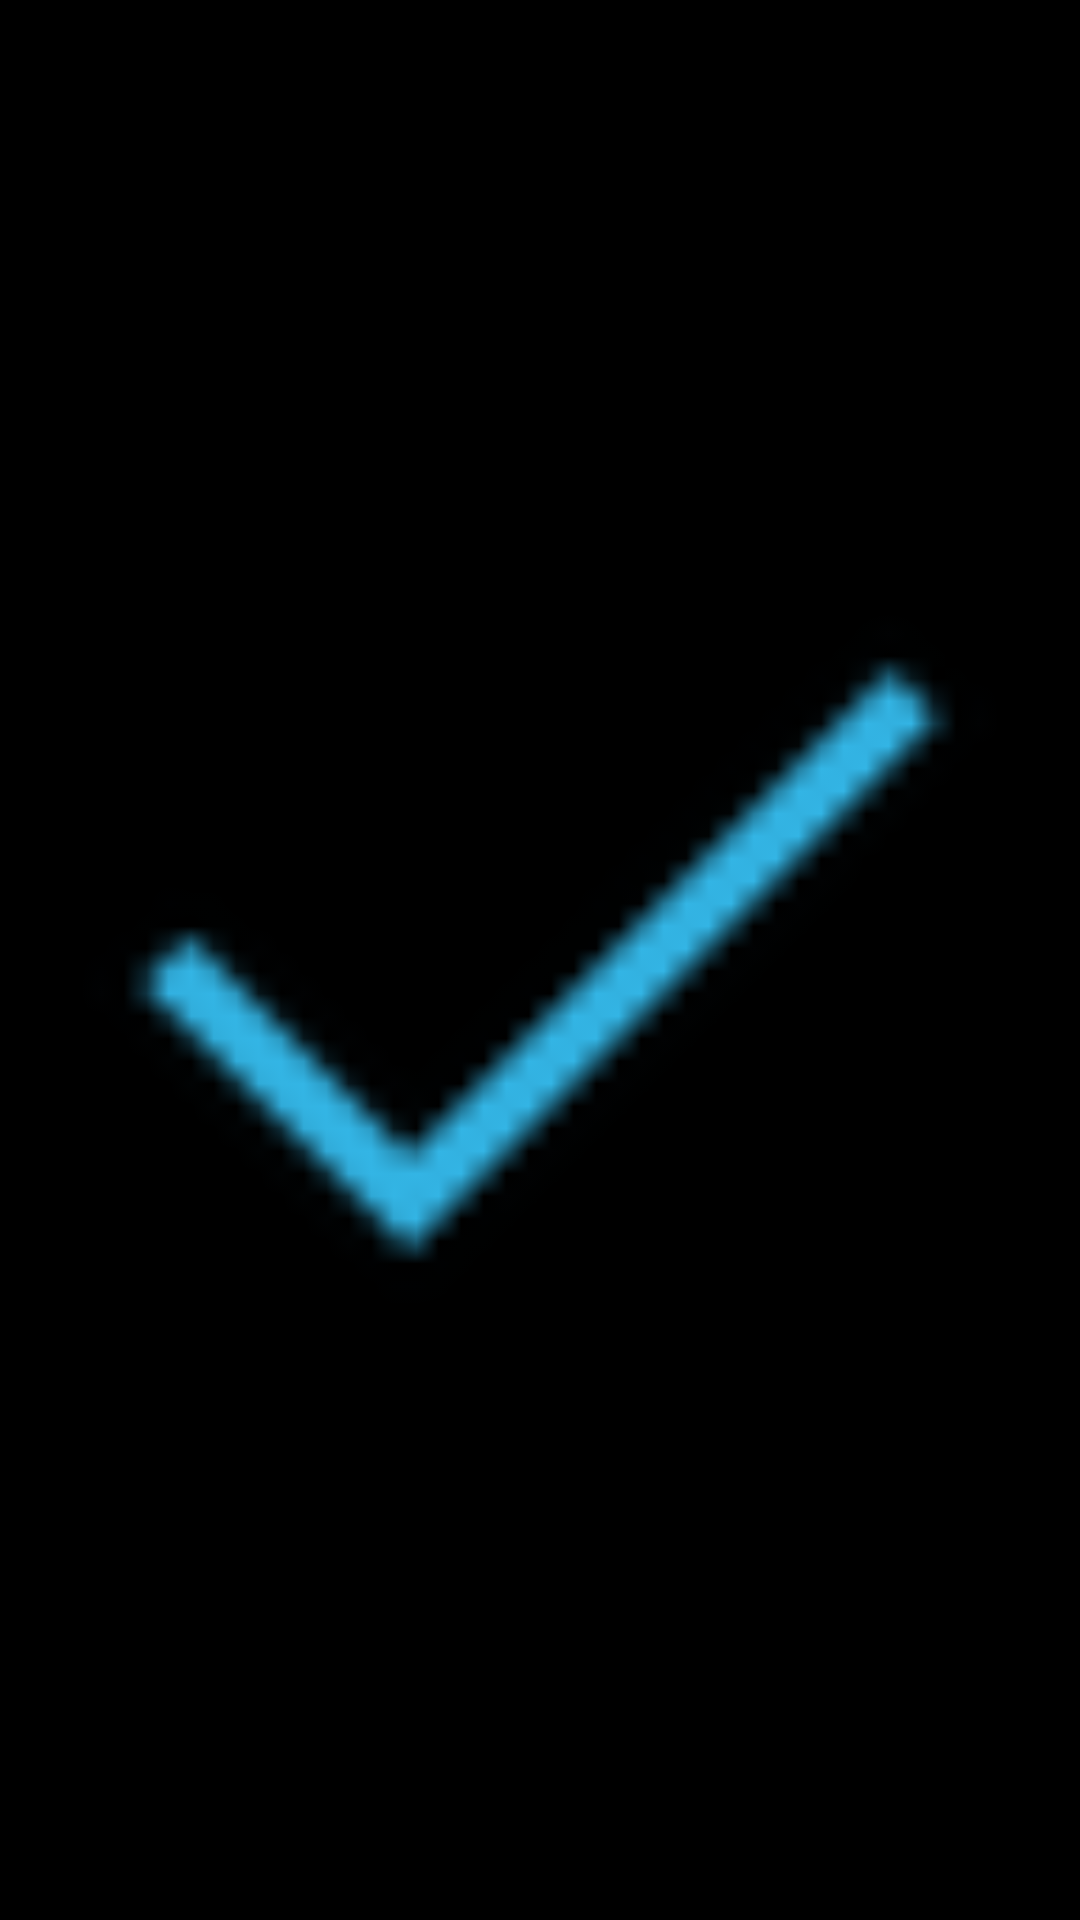

The Android layout XML behind this screen, and the referenced resources:
<!-- AndroidManifest.xml: application theme Theme -->
<!-- res/layout/tick_image.xml -->
<?xml version="1.0" encoding="utf-8"?>
<ImageView xmlns:android="http://schemas.android.com/apk/res/android"
    android:layout_width="wrap_content"
    android:layout_height="wrap_content"
    android:src="@drawable/ic_checkmark" />
<!-- resources referenced by this layout -->
<resources>
  <!-- drawable ic_checkmark: png bitmap (drawable-hdpi, 1704 bytes) -->
  <style name="Theme" parent="android:Theme.NoTitleBar">
      </style>
</resources>
